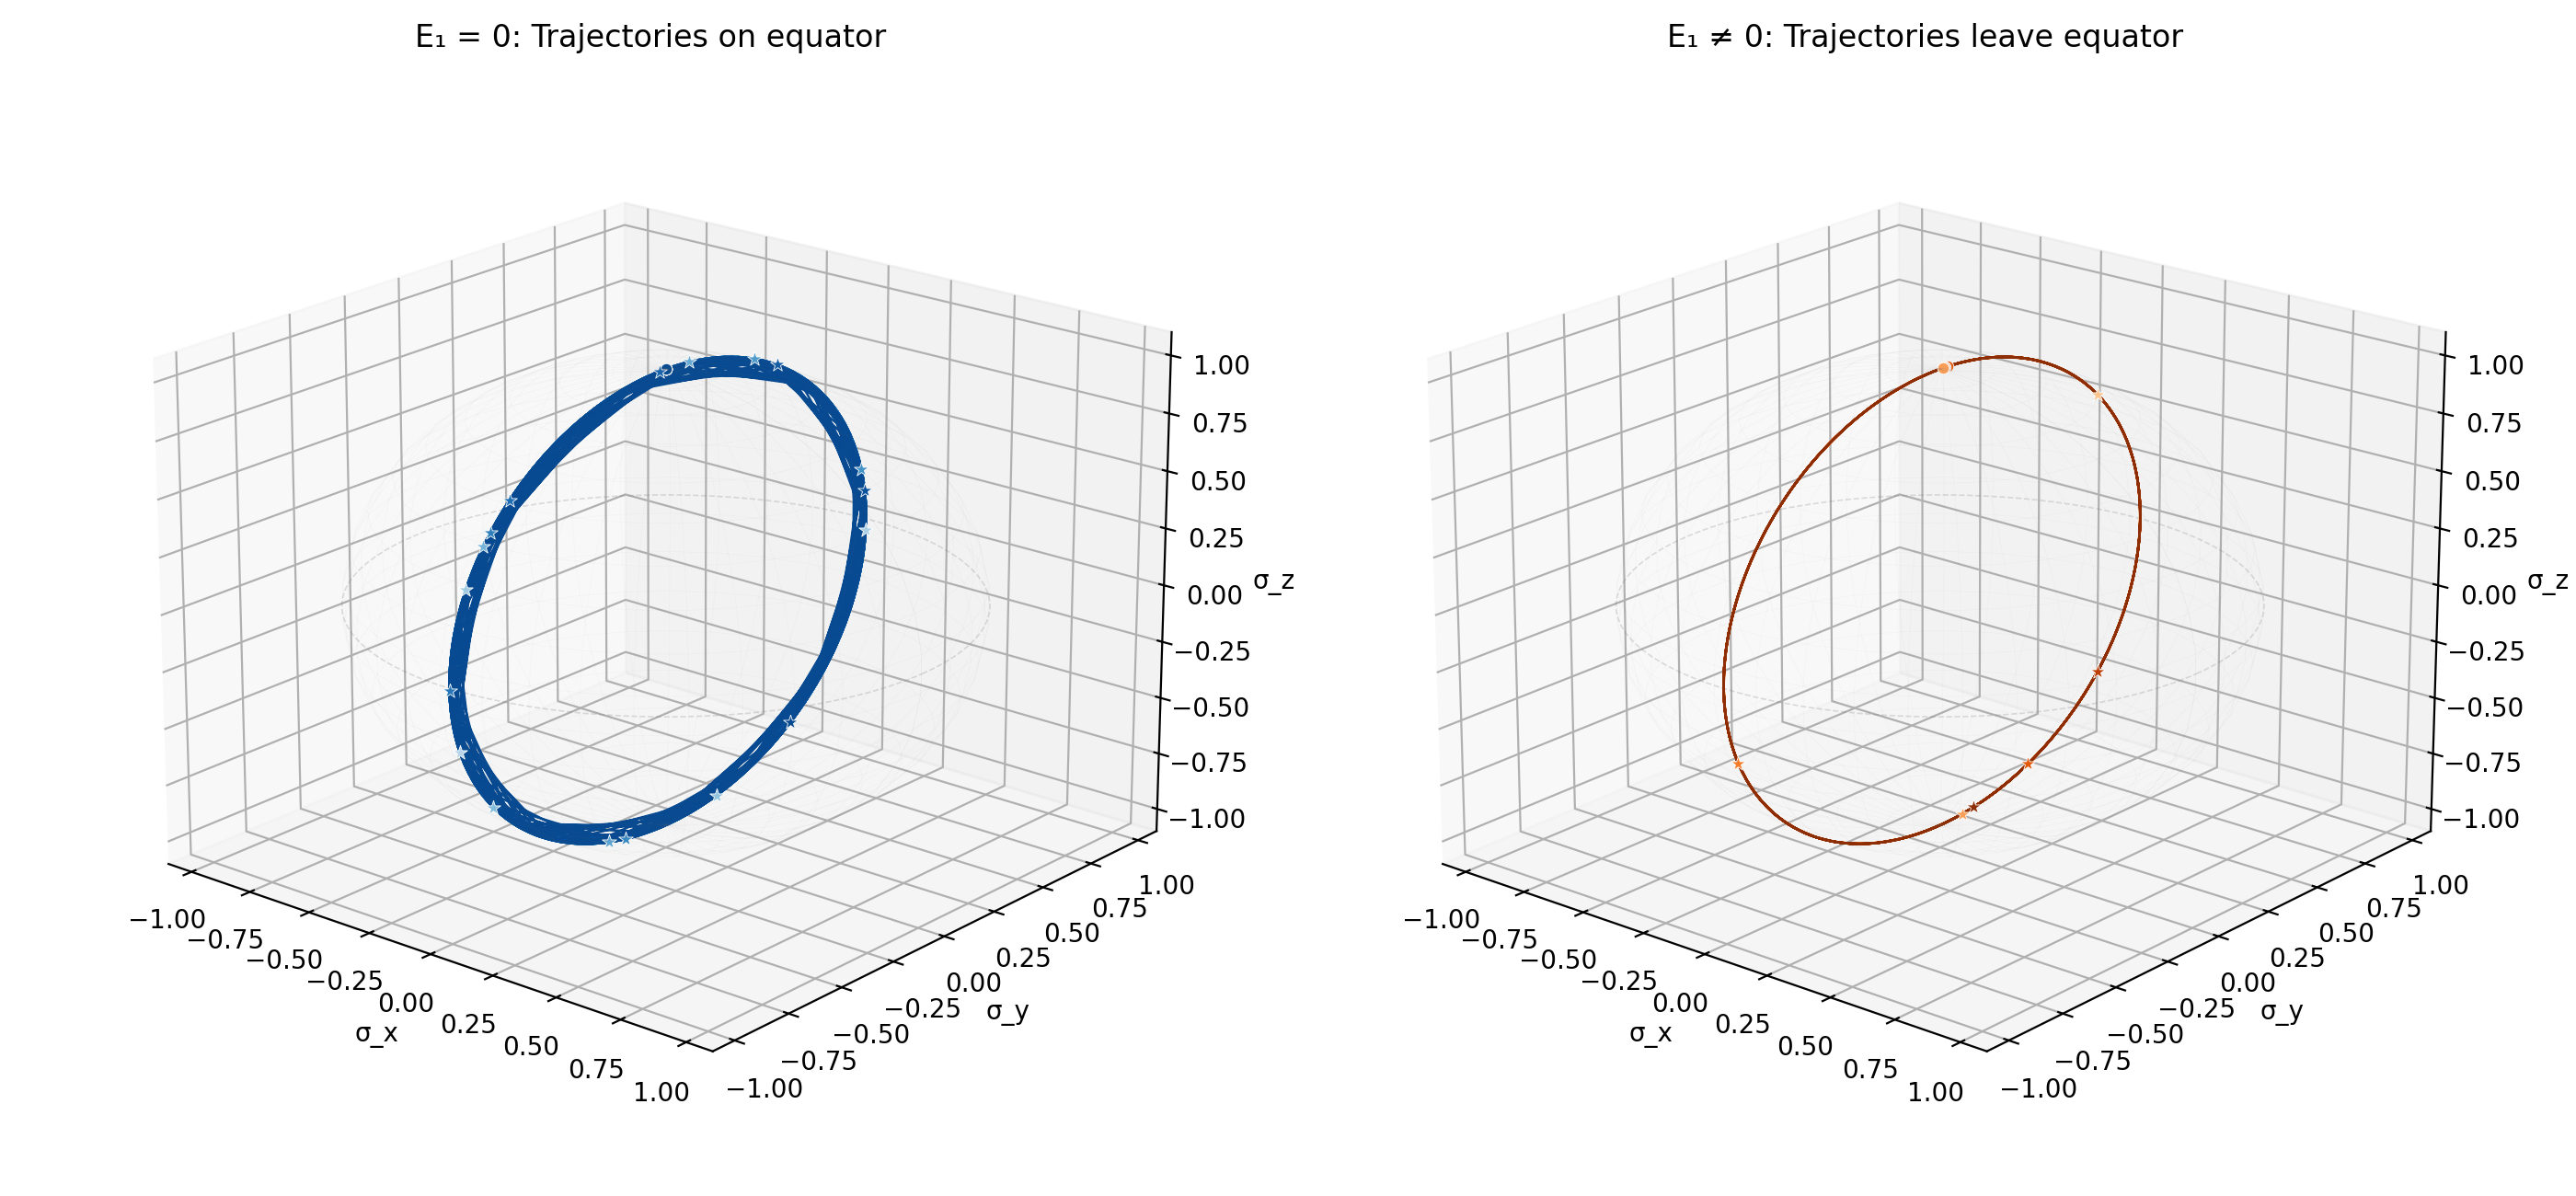

Generate this figure with Python:
#!/usr/bin/env python3
"""E₁=0 vs E₁≠0 轨迹对比图 — 统一画法"""
import numpy as np
import matplotlib; matplotlib.use('Agg')
import matplotlib.pyplot as plt

pi = np.pi; tc = 0.3; E0 = 0.3

def fp(t, tau): return 0.5*(1+np.cos(pi*t/tau))
def fm(t, tau): return 0.5*(1-np.cos(pi*t/tau))

def step_matrix(t, tau, E1, t1c, step):
    A = np.zeros((5,5))
    A[0,1]=2*E1; A[1,0]=-2*E1
    if step == 1:
        A[1,3]=-2*tc*fm(t,tau); A[3,1]=2*tc*fm(t,tau)
        A[0,4]=2*t1c*fm(t,tau); A[4,0]=-2*t1c*fm(t,tau)
        A[3,4]=2*E0*fp(t,tau); A[4,3]=-2*E0*fp(t,tau)
    elif step == 2:
        A[1,3]=-2*tc*fp(t,tau); A[3,1]=2*tc*fp(t,tau)
        A[2,3]=2*tc*fm(t,tau); A[3,2]=-2*tc*fm(t,tau)
        A[0,4]=2*t1c*fp(t,tau); A[4,0]=-2*t1c*fp(t,tau)
    else:
        A[2,3]=2*tc*fp(t,tau); A[3,2]=-2*tc*fp(t,tau)
        A[3,4]=2*E0*fm(t,tau); A[4,3]=-2*E0*fm(t,tau)
    return A

def R_to_bloch(R):
    x = 1j*(R[0,1]-R[1,0]); y = R[0,1]+R[1,0]; z = R[0,0]-R[1,1]
    v = np.real(np.array([x, y, z]))
    n = np.linalg.norm(v)
    return v/n if n > 1e-12 else np.zeros(3)

def trajectory(tau_p, E1, t1c, n_pts=200):
    tau_c = tau_p*100; dt_each = tau_c/n_pts
    R = np.eye(5); traj = np.zeros((3*n_pts, 3))
    for step in [1,2,3]:
        for s in range(n_pts):
            t = s*dt_each
            A = step_matrix(t, tau_c, E1, t1c, step)
            k1 = A @ R
            k2 = step_matrix(t+0.5*dt_each, tau_c, E1, t1c, step) @ (R+0.5*dt_each*k1)
            k3 = step_matrix(t+0.5*dt_each, tau_c, E1, t1c, step) @ (R+0.5*dt_each*k2)
            k4 = step_matrix(t+dt_each, tau_c, E1, t1c, step) @ (R+dt_each*k3)
            R = R + dt_each/6*(k1+2*k2+2*k3+k4)
            traj[(step-1)*n_pts+s] = R_to_bloch(R)
    return traj

# ═══════════════════════════════════════════════════════════
fig = plt.figure(figsize=(14, 6.5))

# 画球面的辅助函数
def draw_sphere(ax):
    u,v = np.mgrid[0:2*pi:40j, 0:pi:20j]
    ax.plot_wireframe(np.cos(u)*np.sin(v), np.sin(u)*np.sin(v), np.cos(v),
                      color='gray', alpha=0.06, linewidth=0.2)
    phi = np.linspace(0,2*pi,200)
    ax.plot(np.cos(phi), np.sin(phi), 0*phi, 'gray', alpha=0.25, ls='--', lw=0.6)
    ax.set_xlim(-1.1,1.1); ax.set_ylim(-1.1,1.1); ax.set_zlim(-1.1,1.1)
    ax.set_xlabel('σ_x'); ax.set_ylabel('σ_y'); ax.set_zlabel('σ_z')

# ── 左：E₁=0 ──
ax1 = fig.add_subplot(121, projection='3d')
draw_sphere(ax1)
ax1.set_title('E₁ = 0: Trajectories on equator', fontsize=12)

t1_list = np.logspace(-2.3, -1, 6)
tau_list = [2.0, 5.0, 8.0]
colors = plt.cm.Blues(np.linspace(0.3, 0.9, len(t1_list)*len(tau_list)))

ci = 0
for t1 in t1_list:
    for tau in tau_list:
        print(f"  E₁=0: t1={t1:.4f}, tau={tau:.1f}...")
        tr = trajectory(tau, 0.0, t1)
        ax1.plot(tr[:,0], tr[:,1], tr[:,2], color=colors[ci], lw=0.9)
        ax1.scatter(*tr[0], color=colors[ci], s=20, marker='o', edgecolors='white', linewidths=0.3)
        ax1.scatter(*tr[-1], color=colors[ci], s=35, marker='*', edgecolors='white', linewidths=0.3)
        ci += 1
ax1.view_init(20, -50)

# ── 右：E₁≠0 ──
ax2 = fig.add_subplot(122, projection='3d')
draw_sphere(ax2)
ax2.set_title('E₁ ≠ 0: Trajectories leave equator', fontsize=12)

params_nonzero = [
    (0.01, 0.01, 5.0), (0.01, 0.03, 4.0), (0.005, 0.005, 8.0),
    (0.015, 0.005, 6.0), (0.02, 0.01, 3.0), (0.008, 0.015, 7.0),
]
colors2 = plt.cm.Oranges(np.linspace(0.3, 0.95, len(params_nonzero)))

for ci, (E1, t1, tau) in enumerate(params_nonzero):
    print(f"  E₁≠0: E1={E1:.4f}, t1={t1:.4f}, tau={tau:.1f}...")
    tr = trajectory(tau, E1, t1)
    ax2.plot(tr[:,0], tr[:,1], tr[:,2], color=colors2[ci], lw=0.9)
    ax2.scatter(*tr[0], color=colors2[ci], s=20, marker='o', edgecolors='white', linewidths=0.3)
    ax2.scatter(*tr[-1], color=colors2[ci], s=35, marker='*', edgecolors='white', linewidths=0.3)
ax2.view_init(20, -50)

plt.tight_layout()
plt.savefig('bloch_compare_trajectories.png', dpi=200)
print("\n✓ bloch_compare_trajectories.png")
print("  Left (blue):  E₁=0 — all trajectories on equator")
print("  Right (orange): E₁≠0 — trajectories cover full sphere")
print("  ○ = start, ★ = end")
